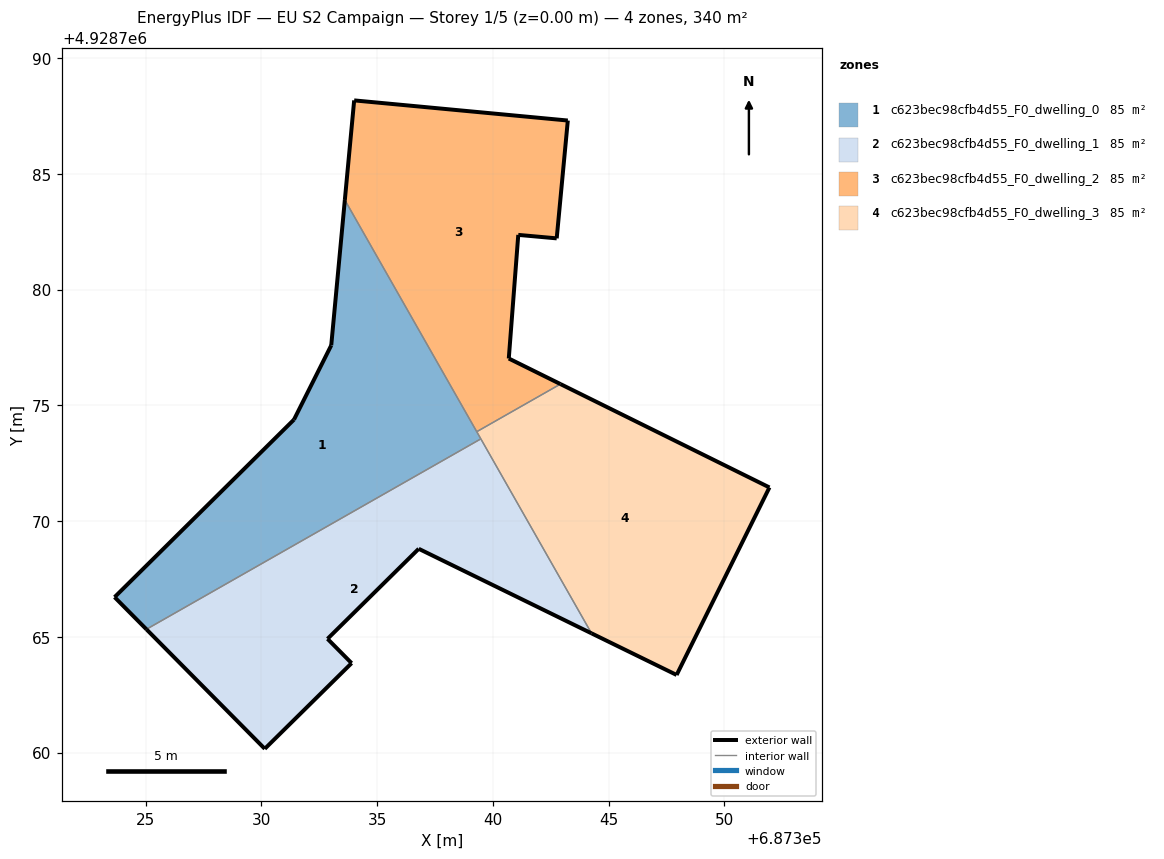
=== STOREY PLAN SPEC (per zone: floor XY polygon, exterior-wall plan segments, windows/doors) ===
zone 1: c623bec98cfb4d55_F0_dwelling_0  (84.9 m²)
  floor: (687339.48, 4928773.56) (687333.61, 4928783.88) (687333.02, 4928777.60) (687331.41, 4928774.39) (687323.66, 4928766.72) (687325.04, 4928765.33)
  exterior wall: (687333.02, 4928777.60) – (687333.61, 4928783.88)  [6.3 m]
  exterior wall: (687325.04, 4928765.33) – (687323.66, 4928766.72)  [2.0 m]
  exterior wall: (687323.66, 4928766.72) – (687331.41, 4928774.39)  [10.9 m]
  exterior wall: (687331.41, 4928774.39) – (687333.02, 4928777.60)  [3.6 m]
  interior walls: 3
zone 2: c623bec98cfb4d55_F0_dwelling_1  (84.9 m²)
  floor: (687344.26, 4928765.16) (687339.48, 4928773.56) (687325.04, 4928765.33) (687330.15, 4928760.17) (687333.90, 4928763.87) (687332.86, 4928764.92) (687336.80, 4928768.81)
  exterior wall: (687330.15, 4928760.17) – (687325.04, 4928765.33)  [7.3 m]
  exterior wall: (687344.26, 4928765.16) – (687336.80, 4928768.81)  [8.3 m]
  exterior wall: (687336.80, 4928768.81) – (687332.86, 4928764.92)  [5.5 m]
  exterior wall: (687332.86, 4928764.92) – (687333.90, 4928763.87)  [1.5 m]
  exterior wall: (687333.90, 4928763.87) – (687330.15, 4928760.17)  [5.3 m]
  interior walls: 2
zone 3: c623bec98cfb4d55_F0_dwelling_2  (85.0 m²)
  floor: (687342.92, 4928775.92) (687340.69, 4928777.03) (687341.10, 4928782.37) (687342.76, 4928782.22) (687343.24, 4928787.31) (687334.01, 4928788.18) (687333.61, 4928783.88) (687339.31, 4928773.87)
  exterior wall: (687343.24, 4928787.31) – (687342.76, 4928782.22)  [5.1 m]
  exterior wall: (687342.76, 4928782.22) – (687341.10, 4928782.37)  [1.7 m]
  exterior wall: (687341.10, 4928782.37) – (687340.69, 4928777.03)  [5.4 m]
  exterior wall: (687340.69, 4928777.03) – (687342.92, 4928775.92)  [2.5 m]
  exterior wall: (687333.61, 4928783.88) – (687334.01, 4928788.18)  [4.3 m]
  exterior wall: (687334.01, 4928788.18) – (687343.24, 4928787.31)  [9.3 m]
  interior walls: 2
zone 4: c623bec98cfb4d55_F0_dwelling_3  (85.0 m²)
  floor: (687347.94, 4928763.36) (687351.95, 4928771.46) (687342.92, 4928775.92) (687339.31, 4928773.87) (687344.26, 4928765.16)
  exterior wall: (687342.92, 4928775.92) – (687351.95, 4928771.46)  [10.1 m]
  exterior wall: (687351.95, 4928771.46) – (687347.94, 4928763.36)  [9.0 m]
  exterior wall: (687347.94, 4928763.36) – (687344.26, 4928765.16)  [4.1 m]
  interior walls: 3

=== DERIVED (storey summary) ===
Building: EU S2 Campaign
Storey: 1 of 5  (floor level z = 0.00 m)
Storey gross floor area: 339.8 m²
Zones on this storey: 4
  - c623bec98cfb4d55_F0_dwelling_0: floor 84.9 m²; exterior wall 22.8 m (68.3 m²); WWR 0.0%
  - c623bec98cfb4d55_F0_dwelling_1: floor 84.9 m²; exterior wall 27.9 m (83.6 m²); WWR 0.0%
  - c623bec98cfb4d55_F0_dwelling_2: floor 85.0 m²; exterior wall 28.2 m (84.7 m²); WWR 0.0%
  - c623bec98cfb4d55_F0_dwelling_3: floor 85.0 m²; exterior wall 23.2 m (69.6 m²); WWR 0.0%
Zone adjacency (shared interzone walls):
  - c623bec98cfb4d55_F0_dwelling_0 ↔ c623bec98cfb4d55_F0_dwelling_1
  - c623bec98cfb4d55_F0_dwelling_0 ↔ c623bec98cfb4d55_F0_dwelling_2
  - c623bec98cfb4d55_F0_dwelling_0 ↔ c623bec98cfb4d55_F0_dwelling_3
  - c623bec98cfb4d55_F0_dwelling_1 ↔ c623bec98cfb4d55_F0_dwelling_3
  - c623bec98cfb4d55_F0_dwelling_2 ↔ c623bec98cfb4d55_F0_dwelling_3